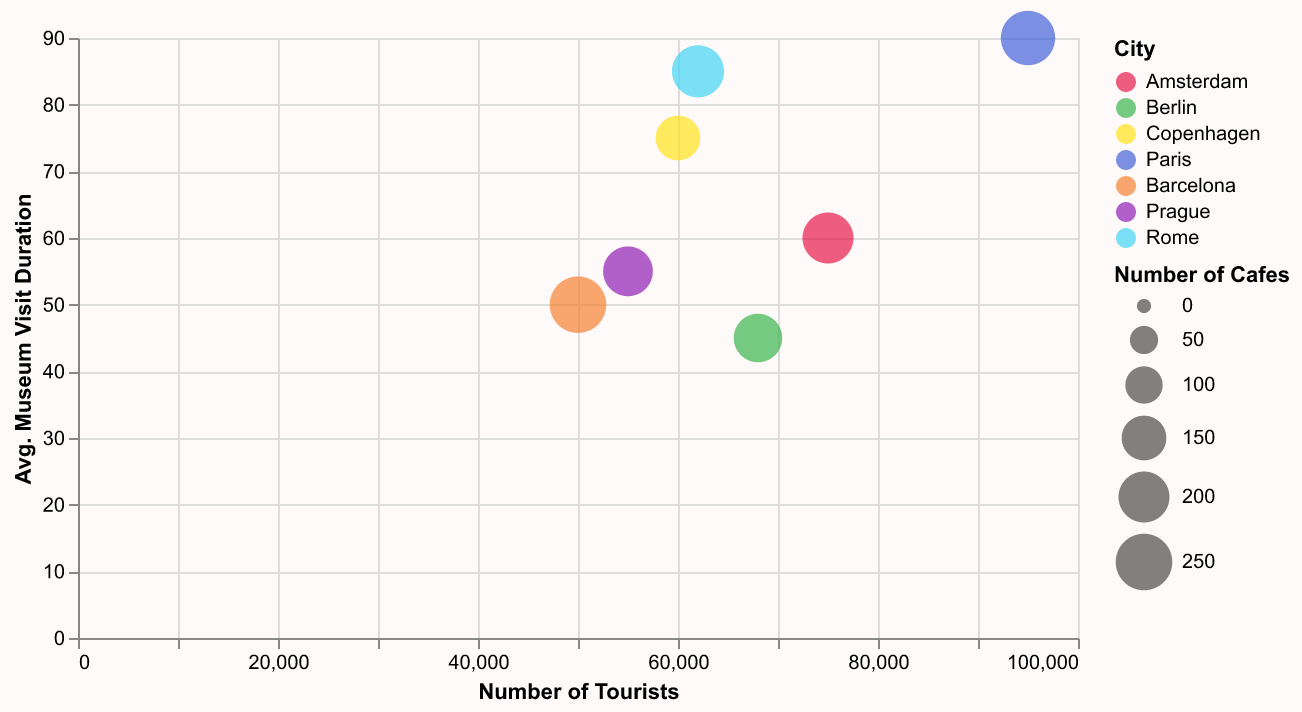

Data behind this chart, as committed beside it:
City, Month, Tourists, Cafes, Average Museum Visit (minutes)
Amsterdam, July, 75000, 200, 60
Berlin, September, 68000, 180, 45
Copenhagen, June, 60000, 150, 75
Paris, April, 95000, 230, 90
Barcelona, May, 50000, 250, 50
Prague, August, 55000, 190, 55
Rome, October, 62000, 210, 85
